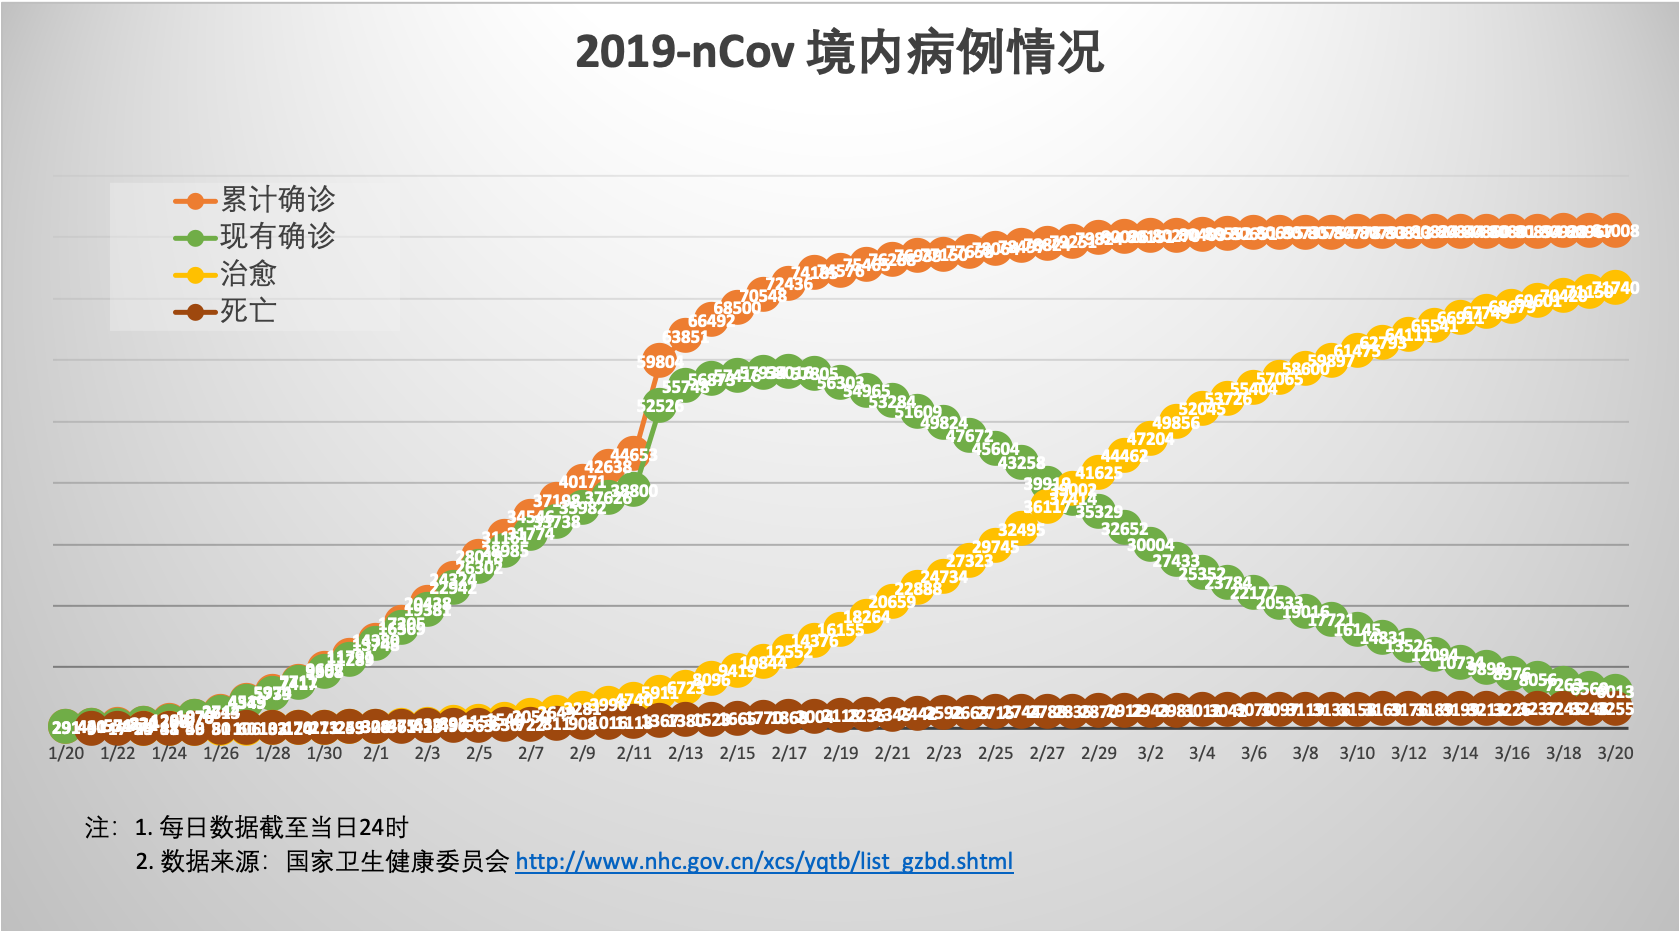

Source data for this figure (header and first rows):
天数, 日期, 观察, 疑似, 累计确诊, 死亡, 重症, 治愈, 现有确诊, 死亡率, 治愈率
1, 1/20, 922, 54, 291, , , , 291, 0.00%, 0.00%
2, 1/21, 1394, , 440, 9, , , 431, 2.05%, 0.00%
3, 1/22, 4928, 393, 571, 17, , , 554, 2.98%, 0.00%
4, 1/23, 8420, 1072, 830, 25, , 34, 771, 3.01%, 4.10%
5, 1/24, 13967, 1965, 1287, 41, , 38, 1208, 3.19%, 2.95%
6, 1/25, 21556, 2684, 1975, 56, , 49, 1870, 2.84%, 2.48%
7, 1/26, 30453, 5794, 2744, 80, , 51, 2613, 2.92%, 1.86%
8, 1/27, 44132, 6973, 4515, 106, , 60, 4349, 2.35%, 1.33%
9, 1/28, 59990, 9239, 5974, 132, , 103, 5739, 2.21%, 1.72%
10, 1/29, 81947, 12167, 7711, 170, , 124, 7417, 2.20%, 1.61%
11, 1/30, 102427, 15238, 9692, 213, , 171, 9308, 2.20%, 1.76%
12, 1/31, 118478, 17988, 11791, 259, , 243, 11289, 2.20%, 2.06%
13, 2/1, 137594, 19544, 14380, 304, , 328, 13748, 2.11%, 2.28%
14, 2/2, 152700, 21558, 17205, 361, , 475, 16369, 2.10%, 2.76%
15, 2/3, 171329, 23214, 20438, 425, , 632, 19381, 2.08%, 3.09%
16, 2/4, 185555, 23260, 24324, 490, , 892, 22942, 2.01%, 3.67%
17, 2/5, 186354, 24702, 28018, 563, , 1153, 26302, 2.01%, 4.12%
18, 2/6, 186045, 26359, 31161, 636, , 1540, 28985, 2.04%, 4.94%
19, 2/7, 189660, 27657, 34546, 722, , 2050, 31774, 2.09%, 5.93%
20, 2/8, 188183, 28942, 37198, 811, , 2649, 33738, 2.18%, 7.12%
21, 2/9, 187518, 23589, 40171, 908, , 3281, 35982, 2.26%, 8.17%
22, 2/10, 187728, 21675, 42638, 1016, , 3996, 37626, 2.38%, 9.37%
23, 2/11, 185037, 16067, 44653, 1113, , 4740, 38800, 2.49%, 10.62%
24, 2/12, 181386, 13435, 59804, 1367, , 5911, 52526, 2.29%, 9.88%
25, 2/13, 177984, 10109, 63851, 1380, , 6723, 55748, 2.16%, 10.53%
26, 2/14, 169039, 8969, 66492, 1523, , 8096, 56873, 2.29%, 12.18%
27, 2/15, 158764, 8228, 68500, 1665, , 9419, 57416, 2.43%, 13.75%
28, 2/16, 150539, 7264, 70548, 1770, , 10844, 57934, 2.51%, 15.37%
29, 2/17, 141552, 6242, 72436, 1868, , 12552, 58016, 2.58%, 17.33%
30, 2/18, 135881, 5248, 74185, 2004, , 14376, 57805, 2.70%, 19.38%
31, 2/19, 126363, 4922, 74576, 2118, , 16155, 56303, 2.84%, 21.66%
32, 2/20, 120302, 5206, 75465, 2236, , 18264, 54965, 2.96%, 24.20%
33, 2/21, 113564, 5365, 76288, 2345, , 20659, 53284, 3.07%, 27.08%
34, 2/22, 106089, 4148, 76939, 2442, , 22888, 51609, 3.17%, 29.75%
35, 2/23, 97481, 3434, 77150, 2592, , 24734, 49824, 3.36%, 32.06%
36, 2/24, 87902, 2824, 77658, 2663, , 27323, 47672, 3.43%, 35.18%
37, 2/25, 79108, 2491, 78064, 2715, , 29745, 45604, 3.48%, 38.10%
38, 2/26, 71572, 2358, 78497, 2744, , 32495, 43258, 3.50%, 41.40%
39, 2/27, 65225, 2308, 78824, 2788, , 36117, 39919, 3.54%, 45.82%
40, 2/28, 58233, 1418, 79251, 2835, , 39002, 37414, 3.58%, 49.21%
41, 2/29, 51856, 851, 79824, 2870, 7365, 41625, 35329, 3.60%, 52.15%
42, 3/1, 46219, 715, 80026, 2912, 7110, 44462, 32652, 3.64%, 55.56%
43, 3/2, 40651, 587, 80151, 2943, 6806, 47204, 30004, 3.67%, 58.89%
44, 3/3, 36432, 520, 80270, 2981, 6416, 49856, 27433, 3.71%, 62.11%
45, 3/4, 32870, 522, 80409, 3012, 5952, 52045, 25352, 3.75%, 64.73%
46, 3/5, 29896, 482, 80552, 3042, 5737, 53726, 23784, 3.78%, 66.70%
47, 3/6, 26730, 502, 80651, 3070, 5489, 55404, 22177, 3.81%, 68.70%
48, 3/7, 23074, 458, 80695, 3097, 5264, 57065, 20533, 3.84%, 70.72%
49, 3/8, 20146, 421, 80735, 3119, 5111, 58600, 19016, 3.86%, 72.58%
50, 3/9, 16982, 349, 80754, 3136, 4794, 59897, 17721, 3.88%, 74.17%
51, 3/10, 14607, 285, 80778, 3158, 4492, 61475, 16145, 3.91%, 76.10%
52, 3/11, 13701, 253, 80793, 3169, 4257, 62793, 14831, 3.92%, 77.72%
53, 3/12, 12161, 147, 80813, 3176, 4020, 64111, 13526, 3.93%, 79.33%
54, 3/13, 10879, 115, 80824, 3189, 3610, 65541, 12094, 3.95%, 81.09%
55, 3/14, 10189, 113, 80844, 3199, 3226, 66911, 10734, 3.96%, 82.77%
56, 3/15, 9582, 134, 80860, 3213, 3022, 67749, 9898, 3.97%, 83.79%
57, 3/16, 9351, 128, 80881, 3226, 2830, 68679, 8976, 3.99%, 84.91%
58, 3/17, 9222, 119, 80894, 3237, 2622, 69601, 8056, 4.00%, 86.04%
59, 3/18, 9144, 105, 80928, 3245, 2314, 70420, 7263, 4.01%, 87.02%
60, 3/19, 8989, 104, 80967, 3248, 2136, 71150, 6569, 4.01%, 87.88%
... 1 more rows
